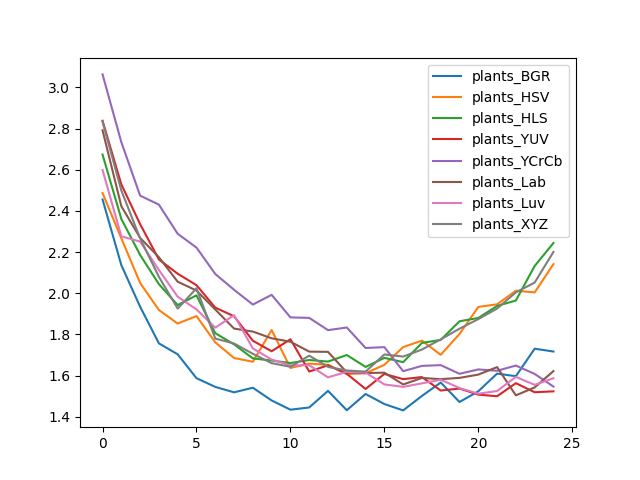

Source data for this figure (header and first rows):
, plants_BGR, plants_HSV, plants_HLS, plants_YUV, plants_YCrCb, plants_Lab, plants_Luv, plants_XYZ
0, 2.456, 2.487, 2.674, 2.838, 3.063, 2.792, 2.599, 2.834
1, 2.136, 2.267, 2.361, 2.529, 2.734, 2.423, 2.277, 2.499
2, 1.934, 2.05, 2.186, 2.336, 2.474, 2.269, 2.251, 2.266
3, 1.756, 1.918, 2.044, 2.164, 2.43, 2.175, 2.113, 2.08
4, 1.703, 1.853, 1.942, 2.095, 2.289, 2.056, 1.983, 1.925
5, 1.587, 1.889, 1.989, 2.039, 2.222, 2.013, 1.921, 2.024
6, 1.545, 1.761, 1.806, 1.93, 2.093, 1.921, 1.833, 1.78
7, 1.518, 1.685, 1.751, 1.888, 2.017, 1.828, 1.893, 1.756
8, 1.541, 1.667, 1.683, 1.769, 1.945, 1.813, 1.732, 1.706
9, 1.479, 1.821, 1.673, 1.718, 1.992, 1.781, 1.677, 1.66
10, 1.434, 1.637, 1.661, 1.776, 1.882, 1.764, 1.649, 1.643
11, 1.445, 1.658, 1.675, 1.619, 1.88, 1.716, 1.65, 1.696
12, 1.525, 1.652, 1.668, 1.65, 1.821, 1.715, 1.591, 1.642
13, 1.431, 1.607, 1.7, 1.608, 1.833, 1.615, 1.618, 1.624
14, 1.51, 1.611, 1.642, 1.535, 1.734, 1.612, 1.614, 1.619
15, 1.461, 1.652, 1.686, 1.608, 1.738, 1.614, 1.557, 1.702
16, 1.43, 1.738, 1.665, 1.582, 1.621, 1.557, 1.545, 1.692
17, 1.501, 1.769, 1.758, 1.593, 1.647, 1.588, 1.562, 1.726
18, 1.566, 1.701, 1.773, 1.527, 1.651, 1.582, 1.579, 1.776
19, 1.471, 1.802, 1.864, 1.537, 1.608, 1.589, 1.539, 1.828
20, 1.523, 1.933, 1.88, 1.507, 1.63, 1.604, 1.511, 1.874
21, 1.609, 1.946, 1.938, 1.499, 1.623, 1.641, 1.525, 1.925
22, 1.597, 2.012, 1.965, 1.563, 1.649, 1.504, 1.593, 2.004
23, 1.73, 2.004, 2.132, 1.519, 1.608, 1.542, 1.555, 2.052
24, 1.717, 2.141, 2.244, 1.523, 1.546, 1.622, 1.587, 2.201
